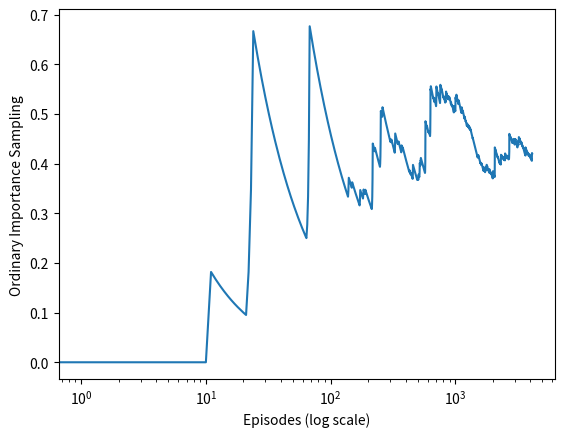

The script that saved this image:
import numpy as np
import matplotlib
import matplotlib.pyplot as plt

value = []
value.append(0)
value_count=0
REWARDD=[]
def play():
	play_tragetray=[]
	while True:
		policy_behavior=np.random.binomial(1,0.5)
		#0-left 1-right
		if policy_behavior == 0:
			environment_left=np.random.binomial(1,0.9)
			#0.9-return 0.1-terminate
			if environment_left == 1:
				play_tragetray.append(policy_behavior)
			if environment_left == 0:
				reward = 1
				return reward, play_tragetray
		if policy_behavior == 1:
			reward = 0
			return reward, play_tragetray

def experiment(episode):
	value_count=0
	for i in range(episode):
		reward, play_tragetray = play()
		first_happen=set()
		value_countepi=0

		valuepi = 0
		for action in play_tragetray:
			if action in first_happen:
				continue 
			#first_happen.add(action)
			value_countepi+=1
			rio=1.0/pow(0.5, value_countepi)
			valuepi=rio*reward
			value_count+=1

			REWARDD.append(valuepi)
			lll=np.sum(REWARDD)
			kkk=lll/value_count
			value.append(kkk)

			
	plt.plot(value)
	plt.xlabel('Episodes (log scale)')
	plt.ylabel('Ordinary Importance Sampling')
	plt.xscale('log')
	plt.show()
	print(REWARDD)

if __name__ == "__main__":
	experiment(5000)









